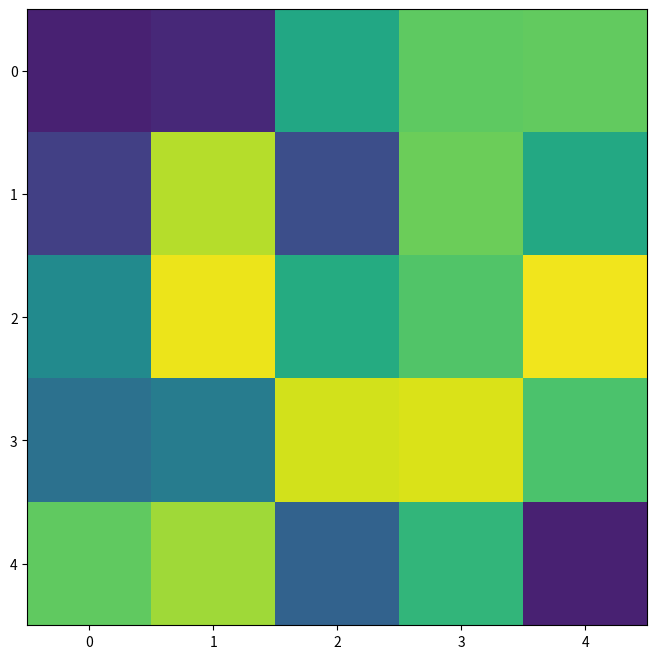

Here is the Python script that generated this plot: (Note: this script raises an exception after producing the figure.)
import random
import numpy as np

import matplotlib
import matplotlib.pyplot as plt

import matplotlib.animation as animation


fps = 4
nSeconds = 5
snapshots = [ np.random.rand(5,5) for _ in range( nSeconds * fps ) ]

# First set up the figure, the axis, and the plot element we want to animate
fig = plt.figure( figsize=(8,8) )

a = snapshots[0]
im = plt.imshow(a, interpolation='none', aspect='auto', vmin=0, vmax=1)

def animate_func(i):
    if i % fps == 0:
        print( '.', end ='' )

    im.set_array(snapshots[i])
    return [im]

anim = animation.FuncAnimation(
                               fig,
                               animate_func,
                               frames = nSeconds * fps,
                               interval = 1000 / fps, # in ms
                               )

plt.show()

anim.save('test_anim.mp4', fps=fps, extra_args=['-vcodec', 'libx264'])

print('Done!')